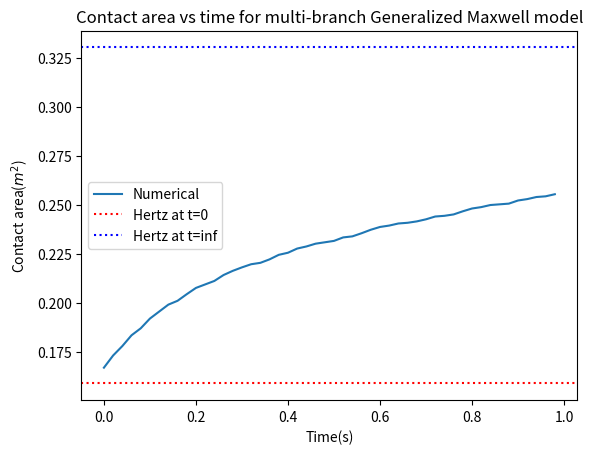

The script that saved this image:
### This script is for the Maxwell multi-branch model.
### Deduce process is in generalized_Maxwell_backward_Euler.ipynb

import numpy as np
import matplotlib.pyplot as plt
from matplotlib.animation import FuncAnimation
#define input parameters
##time
t0 = 0
t1 = 1
time_steps = 50
dt = (t1 - t0)/time_steps
##load(constant)
W = 1e0  # Total load

#domain size
R = 1  # Radius of demi-sphere
L = 2  # Domain size
Radius = 0.5
S = L**2  # Domain area

# Generate a 2D coordinate space
n = 300
m = 300

x, y = np.meshgrid(np.linspace(0, L, n, endpoint=False), np.linspace(0, L, m, endpoint=False))

x0 = 1
y0 = 1

E = 3  # Young's modulus
nu = 0.5
E_star = E / (1 - nu**2)  # Plane strain modulus

##################################################################
#####First just apply for demi-sphere and compare with Hertz######
##################################################################

# We define the distance from the center of the sphere
r = np.sqrt((x-x0)**2 + (y-y0)**2)

# Define the kernel in the Fourier domain
q_x = 2 * np.pi * np.fft.fftfreq(n, d=L/n)
q_y = 2 * np.pi * np.fft.fftfreq(m, d=L/m)
QX, QY = np.meshgrid(q_x, q_y)

kernel_fourier = np.zeros_like(QX)
kernel_fourier = 2 / (E_star * np.sqrt(QX**2 + QY**2))
kernel_fourier[0, 0] = 0  # Avoid division by zero at the zero frequency

h_profile = -(r**2)/(2*Radius)

def apply_integration_operator(Origin, kernel_fourier, h_profile):
    # Compute the Fourier transform of the input image
    Origin2fourier = np.fft.fft2(Origin, norm='ortho')

    Middle_fourier = Origin2fourier * kernel_fourier

    Middle = np.fft.ifft2(Middle_fourier, norm='ortho').real

    Gradient = Middle - h_profile

    return Gradient, Origin2fourier#true gradient

##define our elastic solver with constrained conjuagte gradient method
def contact_solver(n, m, W, S, h_profile, tol=1e-6, iter_max=200):
    

    # Initial pressure distribution
    P = np.full((n, m), W / S)  # Initial guess for the pressure

    #initialize the search direction
    T = np.zeros((n, m))

    #set the norm of surface(to normalze the error)
    h_rms = np.std(h_profile)

    #initialize G_norm and G_old
    G_norm = 0
    G_old = 1

    #initialize delta
    delta = 0

    # Initialize variables for the iteration
    k = 0  # Iteration counter
    error = np.inf  # Initialize error
    h_rms = np.std(h_profile)

    while np.abs(error) > tol and k < iter_max:
        S = P > 0

        G, P_fourier = apply_integration_operator(P, kernel_fourier, h_profile)

        G -= G[S].mean()

        G_norm = np.linalg.norm(G[S])**2

        # Calculate the search direction
        T[S] = G[S] + delta * G_norm / G_old * T[S]
        T[~S] = 0  ## out of contact area, dont need to update

        # Update G_old
        G_old = G_norm

        # Set R
        R, T_fourier  = apply_integration_operator(T, kernel_fourier, h_profile)
        R += h_profile
        R -= R[S].mean()

        # Calculate the step size tau
        tau = np.vdot(G[S], T[S]) / np.vdot(R[S], T[S])

        # Update P
        P -= tau * T        
        P *= P > 0

        # identify the inadmissible points
        R = (P == 0) & (G < 0)

        if R.sum() == 0:
            delta = 1
        else:
            delta = 0#change the contact point set and need to do conjugate gradient again

        # Enforce the applied force constraint
        P = W * P / np.mean(P) / L**2  

        # Calculate the error for convergence checking
        error = np.vdot(P, (G - np.min(G))) / (P.sum()*h_rms) 
        print(delta, error, k, np.mean(P), np.mean(P>0), tau)
        
        k += 1  # Increment the iteration counter

    # Ensure a positive gap by updating G
    G = G - np.min(G)

    displacement_fourier = P_fourier * kernel_fourier
    displacement = np.fft.ifft2(displacement_fourier, norm='ortho').real

    return displacement, P

##################################################################
#####shear modulus for multi-branch Maxwell model###################
##################################################################
G_inf = 2.75 #elastic branch
#G = [2.75, 2, 0.25, 10, 2.5] #viscoelastic branch
G = [2.75, 2.75]

print('G_inf:', G_inf, ' G: ' + str(G))

# Define the relaxation times
#tau = [0.1, 0.5, 1, 2, 10]  # relaxation times
tau = [0.1, 1]
#tau = [0, 0, 0, 0, 0]
#tau = [1e6,1e6,1e6,1e6,1e6]
eta = [g * t for g, t in zip(G, tau)]

print('tau:', tau, ' eta:', eta)

##################################################################
#####define G_tilde for one-branch Maxwell model #################
##################################################################
G_tilde = 0
for k in range(len(G)):
    G_tilde += tau[k] / (tau[k] + dt) * G[k]


# Define parameters for updating the surface profile
alpha = G_inf + G_tilde
beta = G_tilde

gamma = []
for k in range(len(G)):
    gamma.append(tau[k]/(tau[k] + dt))

Surface = h_profile

U = np.zeros((n, m))
M = np.zeros((len(G), n, m))

Ac=[]
M_maxwell = np.zeros_like(U)

#######################################
###Hertzian contact theory reference
#######################################
##Hertz solution at t0 
G_maxwell_t0 = 0
for k in range(len(G)):
    G_maxwell_t0 += G[k]
G_effective_t0 = G_inf + G_maxwell_t0
E_effective_t0 = 2*G_effective_t0*(1+nu)/(1-nu**2)

p0_t0 = (6*W*(E_effective_t0)**2/(np.pi**3*Radius**2))**(1/3)
a_t0 = (3*W*Radius/(4*(E_effective_t0)))**(1/3)
##Hertz solution at t_inf
E_effective_inf = 2*G_inf*(1+nu)/(1-nu**2)

p0_t_inf = (6*W*(E_effective_inf)**2/(np.pi**3*Radius**2))**(1/3)
a_t_inf = (3*W*Radius/(4*(E_effective_inf)))**(1/3)


# define the update function for the animation
def update(frame):
    ax.clear()
    ax.set_xlim(0, L)
    ax.set_ylim(0, 1.1*p0_t0)
    ax.grid()

    # draw Hertzian contact theory reference
    ax.plot(x[n//2], p0_t0*np.sqrt(1 - (x[n//2]-x0)**2 / a_t0**2), 'g--', label='Hertz at t=0')
    ax.plot(x[n//2], p0_t_inf*np.sqrt(1 - (x[n//2]-x0)**2 / a_t_inf**2), 'b--', label='Hertz at t=inf')

    # draw numerical solution at current time step
    ax.plot(x[n//2], pressure_distributions[frame], 'r-', label='Numerical')
    ax.set_title(f"Time = {t0 + frame * dt:.2f}s")
    plt.xlabel("x")
    plt.ylabel("Pressure distribution")
    plt.legend()


# collect pressure distributions at each time step
pressure_distributions = []
for t in np.arange(t0, t1, dt):
    #Update the surface profile
    M_maxwell[:] = 0
    for k in range(len(G)):
        M_maxwell += gamma[k]*M[k] 
    H_new = alpha*Surface - beta*U + M_maxwell

    #main step1: Compute $P_{t+\Delta t}^{\prime}$
    #M_new, P = contact_solver(n, m, W, S, H_new, tol=1e-6, iter_max=200)
    M_new, P = contact_solver(n, m, W, S, H_new, tol=1e-6, iter_max=200)

    ##Sanity check??
    


    ##main step2: Update global displacement
    U_new = (1/alpha)*(M_new - M_maxwell + beta*U)



    #main step3: Update the pressure
    for k in range(len(G)):
        M[k] = gamma[k]*(M[k] + G[k]*(U_new - U))
    #only maxwell branch, see algorithm formula 1 in the notebook


    Ac.append(np.mean(P > 0)*S)

    #main step4: Update the total displacement field
    U = U_new

    pressure_distributions.append(P[n//2].copy())  # store the pressure distribution at each time step

# create a figure and axis
fig, ax = plt.subplots()

# create an animation
ani = FuncAnimation(fig, update, frames=len(pressure_distributions), repeat=False)

plt.show()


Ac_hertz_t0 = np.pi*a_t0**2
Ac_hertz_t_inf = np.pi*a_t_inf**2

print("Analytical contact area radius at t0:", a_t0)
print("Analytical contact area radius at t_inf:", a_t_inf)
print("Analytical maximum pressure at t0:", p0_t0)
print("Analytical maximum pressure at t_inf:", p0_t_inf)
print("Numerical contact area at t0:", Ac[0])
print("Numerical contact area at t_inf",  Ac[-1])
print("Analyical contact area at t0:", Ac_hertz_t0)
print("Analyical contact area at t_inf:", Ac_hertz_t_inf)
plt.plot(np.arange(t0, t1, dt), Ac)
plt.axhline(Ac_hertz_t0, color='red', linestyle='dotted')
plt.axhline(Ac_hertz_t_inf, color='blue', linestyle='dotted')
plt.xlabel("Time(s)")
plt.ylabel("Contact area($m^2$)")
plt.legend(["Numerical", "Hertz at t=0", "Hertz at t=inf"])
#define a title that can read parameter tau_0
plt.title("Contact area vs time for multi-branch Generalized Maxwell model")
#plt.axhline(Ac_hertz_t_inf, color='blue')
plt.show()